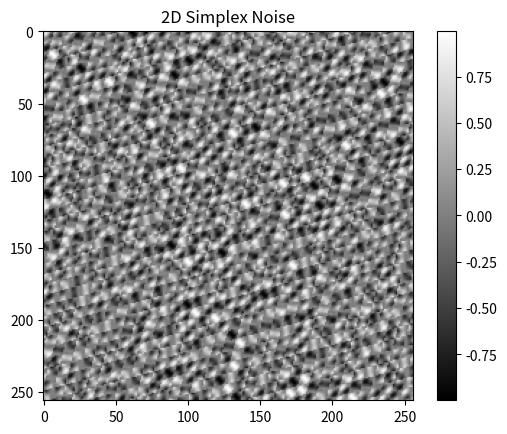

This chart was generated by the following Python code:
import numpy as np
import matplotlib.pyplot as plt

# Gradient vectors for 2D Simplex Noise (2D vectors)
grad2 = np.array([[1, 1], [-1, 1], [1, -1], [-1, -1],
                  [1, 0], [-1, 0], [0, 1], [0, -1]])

# Permutation table for hashing
p = np.arange(256, dtype=int)  # Use built-in int instead of np.int
np.random.shuffle(p)
perm = np.stack((p, p)).flatten()  # Duplicate the permutation table

def noise(x, y):
    """Generate 2D Simplex noise at the given coordinates (x, y)."""
    # Skewing factor for 2D
    F2 = 0.5 * (np.sqrt(3.0) - 1.0)
    s = (x + y) * 0.5 * (np.sqrt(3.0) - 1.0)  # Skew the coordinates
    i = int(np.floor(x + s))
    j = int(np.floor(y + s))

    # Unskewing factor
    G2 = (3.0 - np.sqrt(3.0)) / 6.0
    x0 = x - (i - (i + j) * G2)  # Unskew the coordinates
    y0 = y - (j - (i + j) * G2)

    # Determine the corner offsets based on x0 and y0
    i1 = 0 if x0 > y0 else 1  # Offset for the second corner
    j1 = 1 - i1  # Offset for the third corner

    # Hash the coordinates for the gradients
    ii = i & 255
    jj = j & 255
    gi0 = perm[ii + perm[jj]] % 8  # Use grad2, so mod 8
    gi1 = perm[ii + i1 + perm[jj + j1]] % 8
    gi2 = perm[ii + 1 + perm[jj + 1]] % 8

    # Compute the contributions from each corner
    t0 = 0.5 - x0 * x0 - y0 * y0
    n0 = 0 if t0 < 0 else (t0 ** 4) * np.dot(grad2[gi0], [x0, y0])
    
    t1 = 0.5 - (x0 - i1 + G2) ** 2 - (y0 - j1 + G2) ** 2
    n1 = 0 if t1 < 0 else (t1 ** 4) * np.dot(grad2[gi1], [x0 - i1 + G2, y0 - j1 + G2])
    
    t2 = 0.5 - (x0 - 1 + 2 * G2) ** 2 - (y0 - 1 + 2 * G2) ** 2
    n2 = 0 if t2 < 0 else (t2 ** 4) * np.dot(grad2[gi2], [x0 - 1 + 2 * G2, y0 - 1 + 2 * G2])

    # Scale the result and return the final value
    return (n0 + n1 + n2) * 70  # Scale factor for better visualization


def generate_noise(width, height, scale=0.1):
    """Generate a 2D noise map."""
    noise_map = np.zeros((width, height))

    for x in range(width):
        for y in range(height):
            noise_map[x][y] = noise(x * scale, y * scale)  # Scale for visual effect

    return noise_map


# Example usage
width, height = 256, 256
noise_map = generate_noise(width, height)

# Visualization of the generated noise
plt.imshow(noise_map, cmap='gray')
plt.colorbar()
plt.title("2D Simplex Noise")
plt.show()
